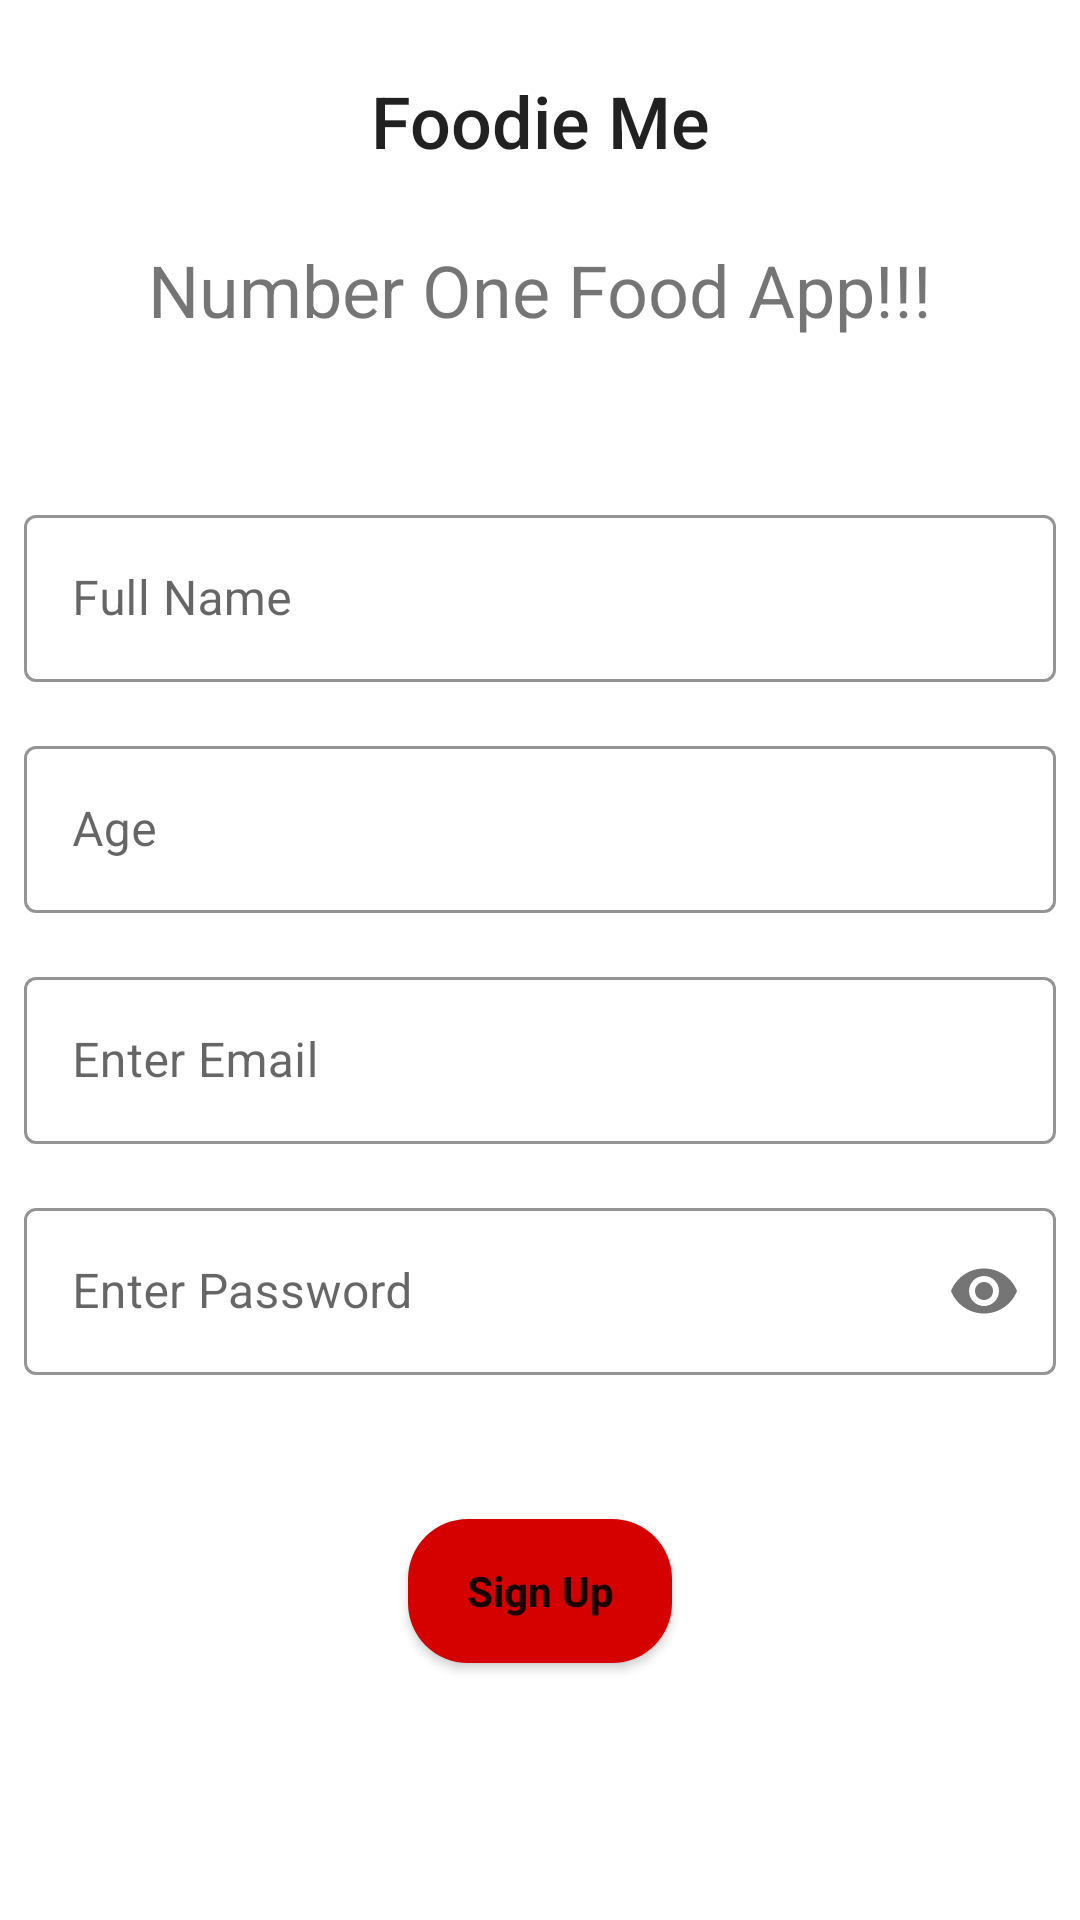

Write the Android layout XML for this screen, with the resource values it uses.
<!-- AndroidManifest.xml: application theme Theme.FirebaseLogin -->
<!-- res/layout/activity_main.xml -->
<?xml version="1.0" encoding="utf-8"?>
<layout xmlns:android="http://schemas.android.com/apk/res/android"
    xmlns:tools="http://schemas.android.com/tools"
    xmlns:app="http://schemas.android.com/apk/res-auto">

    <data>

    </data>

    <LinearLayout
        android:layout_width="match_parent"
        android:layout_height="match_parent"
        android:orientation="vertical"
        tools:context=".MainActivity">


        <TextView
            android:layout_width="match_parent"
            android:layout_height="wrap_content"
            android:layout_gravity="center"
            android:gravity="center"
            android:textSize="24sp"
            style="@style/TextAppearance.AppCompat.Title"
            android:layout_marginTop="24dp"
            android:text="Foodie Me" />

        <TextView
            android:layout_width="match_parent"
            android:layout_height="wrap_content"
            android:layout_gravity="center"
            android:gravity="center"
            android:textSize="24sp"
            android:layout_marginTop="24dp"
            android:text="Number One Food App!!!" />


        <LinearLayout
            android:layout_width="match_parent"
            android:layout_height="match_parent"
            android:orientation="vertical"
            android:gravity="center">

            <com.google.android.material.textfield.TextInputLayout
                android:layout_margin="8dp"
                android:layout_width="match_parent"
                android:layout_height="wrap_content"
                app:boxStrokeColor="@color/purple_700"
                app:boxBackgroundColor="@android:color/transparent"
                style="@style/Widget.MaterialComponents.TextInputLayout.OutlinedBox">

                <com.google.android.material.textfield.TextInputEditText
                    android:id="@+id/fullNameTextField"
                    android:layout_width="match_parent"
                    android:layout_height="wrap_content"
                    android:hint="@string/enter_fullname"

                    android:inputType="textEmailAddress"
                    android:maxLines="1" />


            </com.google.android.material.textfield.TextInputLayout>


            <com.google.android.material.textfield.TextInputLayout
                android:layout_margin="8dp"
                android:layout_width="match_parent"
                android:layout_height="wrap_content"
                app:boxStrokeColor="@color/purple_700"
                app:boxBackgroundColor="@android:color/transparent"
                style="@style/Widget.MaterialComponents.TextInputLayout.OutlinedBox">

                <com.google.android.material.textfield.TextInputEditText
                    android:id="@+id/ageTextField"
                    android:layout_width="match_parent"
                    android:layout_height="wrap_content"
                    android:hint="@string/enter_age"
                    android:inputType="textEmailAddress"
                    android:maxLines="1" />


            </com.google.android.material.textfield.TextInputLayout>

            <com.google.android.material.textfield.TextInputLayout
                android:layout_margin="8dp"
                android:layout_width="match_parent"
                android:layout_height="wrap_content"
                app:boxStrokeColor="@color/purple_700"
                app:boxBackgroundColor="@android:color/transparent"
                style="@style/Widget.MaterialComponents.TextInputLayout.OutlinedBox">

                <com.google.android.material.textfield.TextInputEditText
                    android:id="@+id/emailTextField"
                    android:layout_width="match_parent"
                    android:layout_height="wrap_content"
                    android:hint="@string/enter_email"
                    android:inputType="textEmailAddress"
                    android:maxLines="1" />


            </com.google.android.material.textfield.TextInputLayout>

            <com.google.android.material.textfield.TextInputLayout
                android:layout_margin="8dp"
                android:layout_width="match_parent"
                android:layout_height="wrap_content"
                app:passwordToggleEnabled="true"
                app:boxStrokeColor="@color/purple_700"
                app:boxBackgroundColor="@android:color/transparent"
                style="@style/Widget.MaterialComponents.TextInputLayout.OutlinedBox">

                <com.google.android.material.textfield.TextInputEditText
                    android:id="@+id/pwdTextField"
                    android:layout_width="match_parent"
                    android:layout_height="wrap_content"
                    android:hint="@string/enter_password"

                    android:inputType="numberPassword"
                    android:maxLines="1" />


            </com.google.android.material.textfield.TextInputLayout>


            <Button
                android:id="@+id/signUpButton"
                android:layout_width="wrap_content"
                android:layout_height="wrap_content"
                android:layout_marginHorizontal="64dp"
                android:background="@drawable/round_button"
                android:layout_marginVertical="40dp"
                android:textAllCaps="false"
                android:textStyle="bold"
                android:text="@string/signup" />

            <ProgressBar
                android:id="@+id/progressBar"
                android:layout_width="wrap_content"
                android:layout_height="wrap_content"
                android:visibility="gone"
                android:layout_gravity="center" />

        </LinearLayout>

    </LinearLayout>
</layout>
<!-- resources referenced by this layout -->
<resources>
  <!-- drawable round_button (drawable) -->
  <?xml version="1.0" encoding="utf-8"?>
  <shape xmlns:android="http://schemas.android.com/apk/res/android"
      android:shape="rectangle">
      <solid android:color="#D50000"/>
      <corners android:radius="20dp"/>
  </shape>
  <string name="enter_age">Age</string>
  <string name="enter_email">Enter Email</string>
  <string name="enter_fullname">Full Name</string>
  <string name="enter_password">Enter Password</string>
  <string name="signup">Sign Up</string>
  <style name="Theme.FirebaseLogin" parent="Theme.MaterialComponents.DayNight.NoActionBar">
          
          <item name="colorPrimary">@color/purple_500</item>
          <item name="colorPrimaryVariant">@color/purple_700</item>
          <item name="colorOnPrimary">@color/white</item>
          
          <item name="colorSecondary">@color/teal_200</item>
          <item name="colorSecondaryVariant">@color/teal_700</item>
          <item name="colorOnSecondary">@color/black</item>
          
          <item name="android:statusBarColor" tools:targetApi="l">?attr/colorOnSecondary</item>
          
          <item name="android:autofilledHighlight">@android:color/transparent</item>
  
      </style>
  <!-- not gathered from this repository: default colours our renderer supplied (Android Studio template values) -->
  <color name="purple_500">#FF6200EE</color>
  <color name="purple_700">#FF3700B3</color>
  <color name="teal_200">#FF03DAC5</color>
  <color name="teal_700">#FF018786</color>
  <color name="black">#FF000000</color>
  <color name="white">#FFFFFFFF</color>
</resources>
